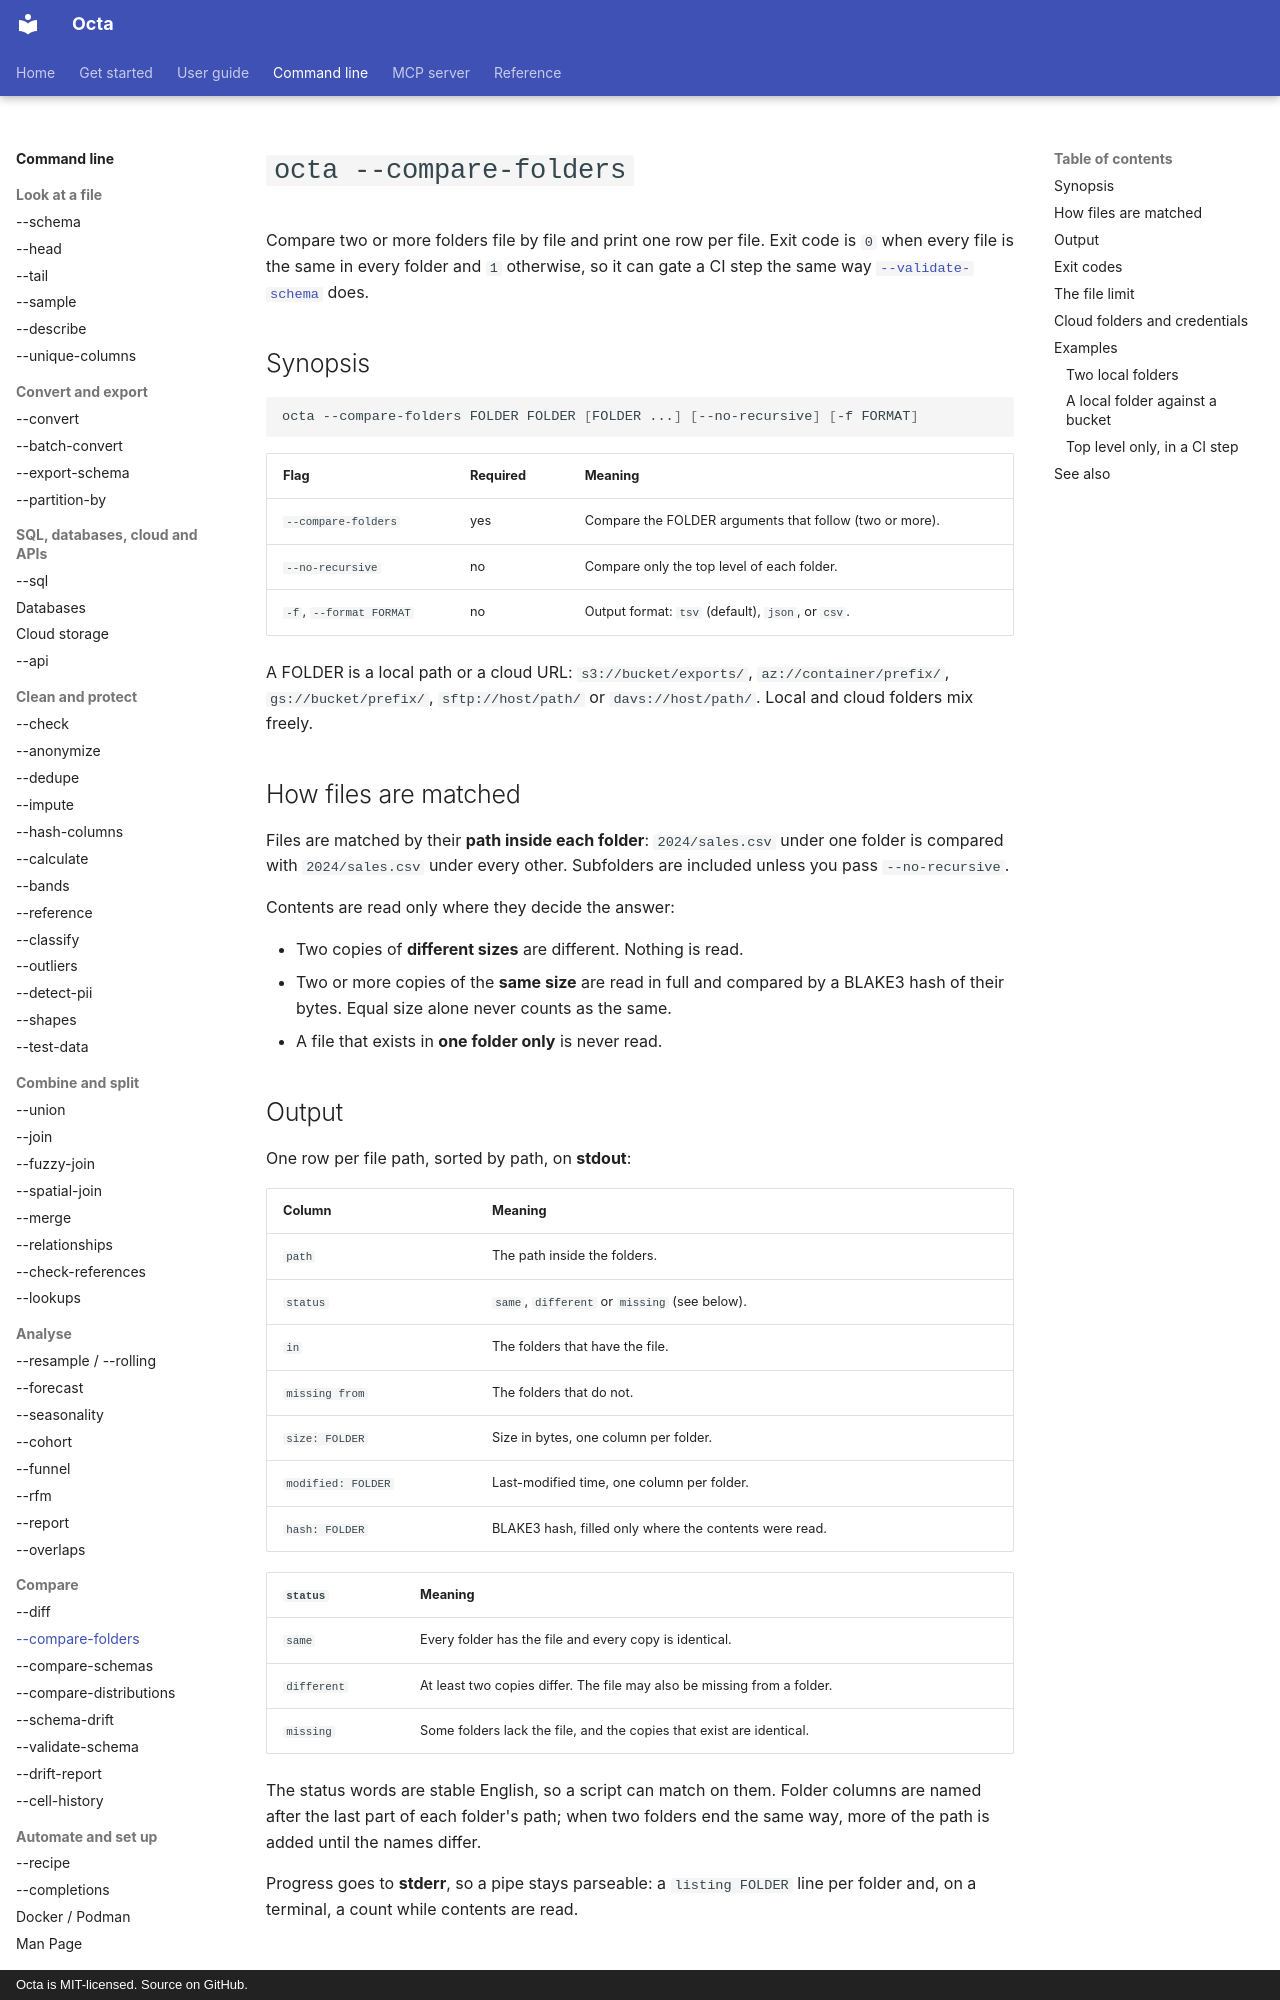

repository: thorstenfoltz/octa · page: cli/compare-folders/index.html · generator: mkdocs · copyright: Octa is MIT-licensed. Source on GitHub.

# `octa --compare-folders`

Compare two or more folders file by file and print one row per file. Exit
code is `0` when every file is the same in every folder and `1` otherwise,
so it can gate a CI step the same way [`--validate-schema`](validate-schema.md)
does.

## Synopsis

```bash
octa --compare-folders FOLDER FOLDER [FOLDER ...] [--no-recursive] [-f FORMAT]
```

| Flag                    | Required | Meaning                                                 |
|-------------------------|----------|---------------------------------------------------------|
| `--compare-folders`     | yes      | Compare the FOLDER arguments that follow (two or more). |
| `--no-recursive`        | no       | Compare only the top level of each folder.              |
| `-f`, `--format FORMAT` | no       | Output format: `tsv` (default), `json`, or `csv`.       |

A FOLDER is a local path or a cloud URL: `s3://bucket/exports/`,
`az://container/prefix/`, `gs://bucket/prefix/`, `sftp://host/path/` or
`davs://host/path/`. Local and cloud folders mix freely.

## How files are matched

Files are matched by their **path inside each folder**: `2024/sales.csv`
under one folder is compared with `2024/sales.csv` under every other.
Subfolders are included unless you pass `--no-recursive`.

Contents are read only where they decide the answer:

- Two copies of **different sizes** are different. Nothing is read.
- Two or more copies of the **same size** are read in full and compared by
  a BLAKE3 hash of their bytes. Equal size alone never counts as the same.
- A file that exists in **one folder only** is never read.
